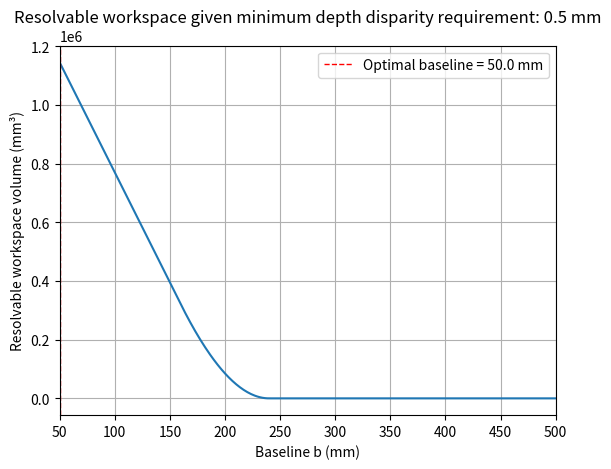

Recreate this plot in Python.
import numpy as np
import matplotlib.pyplot as plt

# ----- VARIABLES -----

# Camera constraints
focal_length = 3 # Focal length in mm, specified by stellarHD documentation
res_x = 1600 # Sensor array pixels-per-row, specified by OG02B1B documentation
res_y = 1200 # Sensor array pixels-per-column, specified by OG02B1B documentation
pixel_pitch = 0.003 # Distance between center of each pixel in mm

# Disparity uncertainty
sigma_d = 0.5 # Conservative estimate for underwater scene, std. dev. noise in pixels

# Target requirements
sigmaZ_req = 0.5 # Maximum allowed std. dev. depth uncertainty
Zmin = 100 # Minimum resolvable depth in mm, set based on camera lens minimum focus distance
Zmax = 150 # Maximum resolvable depth in mm, set based on distance from sensor to surface of ice

# Possible baseline range
b_min = 50 # Minimum baseline range, based on width of camera (approximate pinhole distance if they were touching)
b_max = 500 # Maximum baseline range, chosen arbitrarily

# ----- FUNCTIONS -----

def fov(Z_mm, theta):
    """"Get field of view given depth and angle"""
    return 2 * Z_mm * np.tan(theta / 2) # Get linear FOV by solving for right triangle, where half of the scene is the opposite side, and the depth is the adjacent side

def depth_sigma_Z(b_mm, Z_mm, f_px, sigma_d_px):
    """Calculate depth disparity, given baseline, depth, focal length, and disparity"""
    return (Z_mm**2 / (f_px * b_mm)) * sigma_d_px # Disparity formula with depth uncertainty multiplier in pixels

def overlap_area_at_Z(b_mm, Z_mm, theta_x, theta_y):
    """Calculate overlap between two cameras given baseline, depth, and fov angles"""
    W = fov(Z_mm, theta_x) # Scene width
    H = fov(Z_mm, theta_y) # Scene height
    W_ov = np.maximum(0, W - b_mm) # Subtract width from baseline to get overlap
    return W_ov * H # Multiply by height to return area

def resolvable_volume_for_baseline(b_mm):
    Zs = np.linspace(Zmin, Zmax, 2000) # Discretize depth axis (approximate integral)
    Aov = overlap_area_at_Z(b_mm, Zs, theta_x, theta_y) # Compute overlap area at each discrete depth 
    sigZ = depth_sigma_Z(b_mm, Zs, fl_pixels, sigma_d) # Compute depth uncertainty
    limit_workspace = np.where(sigZ <= sigmaZ_req, Aov, 0.0) # Only count overlap are where depth precision is acceptable
    V = np.trapezoid(limit_workspace, Zs) # Integrate across depth
    return V # Return volume


# ----- CALCULATIONS -----

# Focal length in pixels
fl_pixels = focal_length / pixel_pitch

# Sensor size (mm)
sensor_w = res_x * pixel_pitch
sensor_h = res_y * pixel_pitch


# FOV (radians)
# Getting FOV angle by using arctangent, where focal length is the adjacent side and one half of the sensor is the opposite side
theta_x = 2 * np.arctan(sensor_w / (2 * focal_length)) # Horizontal FOV angle
theta_y = 2 * np.arctan(sensor_h / (2 * focal_length)) # Vertical FOV angle
print(theta_x, theta_y)
print(fov(100, theta_x), fov(100, theta_y))
# Baseline sweep
b_sweep = np.linspace(b_min, b_max, 400)

V = np.array([resolvable_volume_for_baseline(bi) for bi in b_sweep])

# Get optimal baseline
b_opt = b_sweep[np.argmax(V)]
print("Optimal baseline (mm):", b_opt)
print("Max resolvable volume (mm^3):", V.max())

# Plot volume vs baseline
plt.figure()

# Main curve
line1, = plt.plot(b_sweep, V)

# Vertical line at optimal baseline
line2 = plt.axvline(
    b_opt,
    linestyle="--",
    linewidth=1,
    color="red",
    label=f"Optimal baseline = {b_opt:.1f} mm"
)

plt.xlabel("Baseline b (mm)")
plt.xlim(b_min, b_max)
plt.ylabel("Resolvable workspace volume (mm³)")
plt.grid(True)
plt.title(f"Resolvable workspace given minimum depth disparity requirement: {sigmaZ_req} mm")

plt.legend()
plt.show()